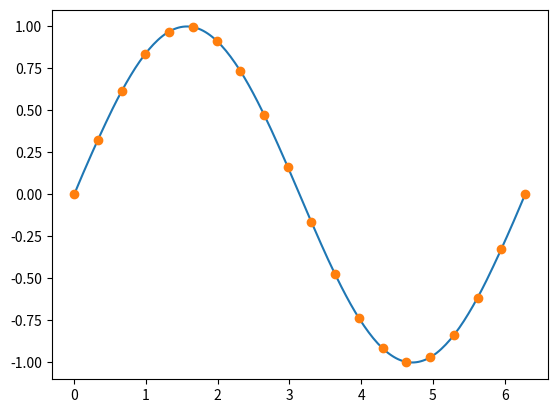

This chart was generated by the following Python code:
#!/usr/bin/env python
# *********************************************************************
# [redacted]
# *                                                                   *
# * For the license terms see the file LICENSE, distributed           *
# * along with this software.                                         *
# *********************************************************************
#
# This program is free software; you can redistribute it and/or modify
# it under the terms of the GNU GengReral Public License as published by
# the Free Software Foundation; either version 3 of the License, or
# (at your option) any later version.
#
# This program is distributed in the hope that it will be useful,
# but WITHOUT ANY WARRANTY; without even the implied warranty of
# MERCHANTABILITY or FITNESS FOR A PARTICULAR PURPOSE.  See the
# GNU General Public License for more details.
#
# You should have received a copy of the GNU General Public License along
# with this program; if not, write to the Free Software Foundation, Inc.,
# 51 Franklin Street, Fifth Floor, Boston, MA 02110-1301 USA.



import numpy
import scipy.interpolate
import scipy.integrate



class xFunction1d(scipy.interpolate.interp1d):

    """ Light-weight wrapper over the scipy scipy.interpolate.interp1d class.
    """

    def __init__(self, x, y, kind = 'quadratic'):
        """ Constructor.

        x and y are arrays of the tabulated function points and the kind
        argument specifies the type of interpolation as a string, the options
        being:
        - 'linear'   : linear interpolation
        - 'nearest'  : nearest value
        - 'zero'     : ?
        - 'slinear'  : first-order spline
        - 'quadratic': second-order spline
        - 'cubic'    : third-order spline

        Note that we explicitely set the assume_sorted argument of the
        scipy.interpolate.interp1d to false.
        """
        scipy.interpolate.interp1d.__init__(self, x, y, kind,
                                            assume_sorted = False)
        self.__Normalization = None

    def xmin(self):
        """ Return the minimun of the function support.

        (Since the x array is sorted, we just return its first element).
        """
        return self.x[0]

    def xmax(self):
        """ Return the maximum of the function support.
        
        (Since the x array is sorted, we just return its last element).
        """
        return self.x[-1]

    def evaluate(self, x):
        """ Convenience method to evaluate the function at a x.
        """
        return self(x)

    def integral(self, x1, x2):
        """ Evaluate the definite integral of the function over a given
        interval.
        """
        return scipy.integrate.quad(self, x1, x2)[0]

    def norm(self):
        """ Evaluate the normalization of the function, i.e., the integral
        over the entire support.

        Note that we cache the value of the integral the first time the
        method is called, in order to avoid making the calculation over and
        over again.
        """
        if self.__Normalization is None:
            self.__Normalization = self.integral(self.xmin(), self.xmax())
        return self.__Normalization

    def draw(self, npoints = 200):
        """ Draw the function.
        """
        import matplotlib.pyplot as plt
        _x = numpy.linspace(self.xmin(), self.xmax(), npoints)
        _y = self.evaluate(_x)
        plt.plot(_x, _y, '-', self.x, self.y, 'o')
        plt.show()

        

def test():
    """ Test code.
    """
    x = numpy.linspace(0, 2*numpy.pi, 20)
    y = numpy.sin(x)
    f1 = xFunction1d(x, y, 'linear')
    f2 = xFunction1d(x, y, 'quadratic')
    _x = numpy.array([0, numpy.radians(30), numpy.radians(45),
                      numpy.radians(60), 0.5*numpy.pi])
    _y = numpy.array([0, 0.5, 0.5*numpy.sqrt(2), 0.5*numpy.sqrt(3), 1])
    print(_y)
    print(f1(_x) - _y)
    print(f2(_x) - _y)
    print(f2.integral(0, numpy.pi))
    print(f2.norm())
    f2.draw()
    


if __name__ == '__main__':
    test()
